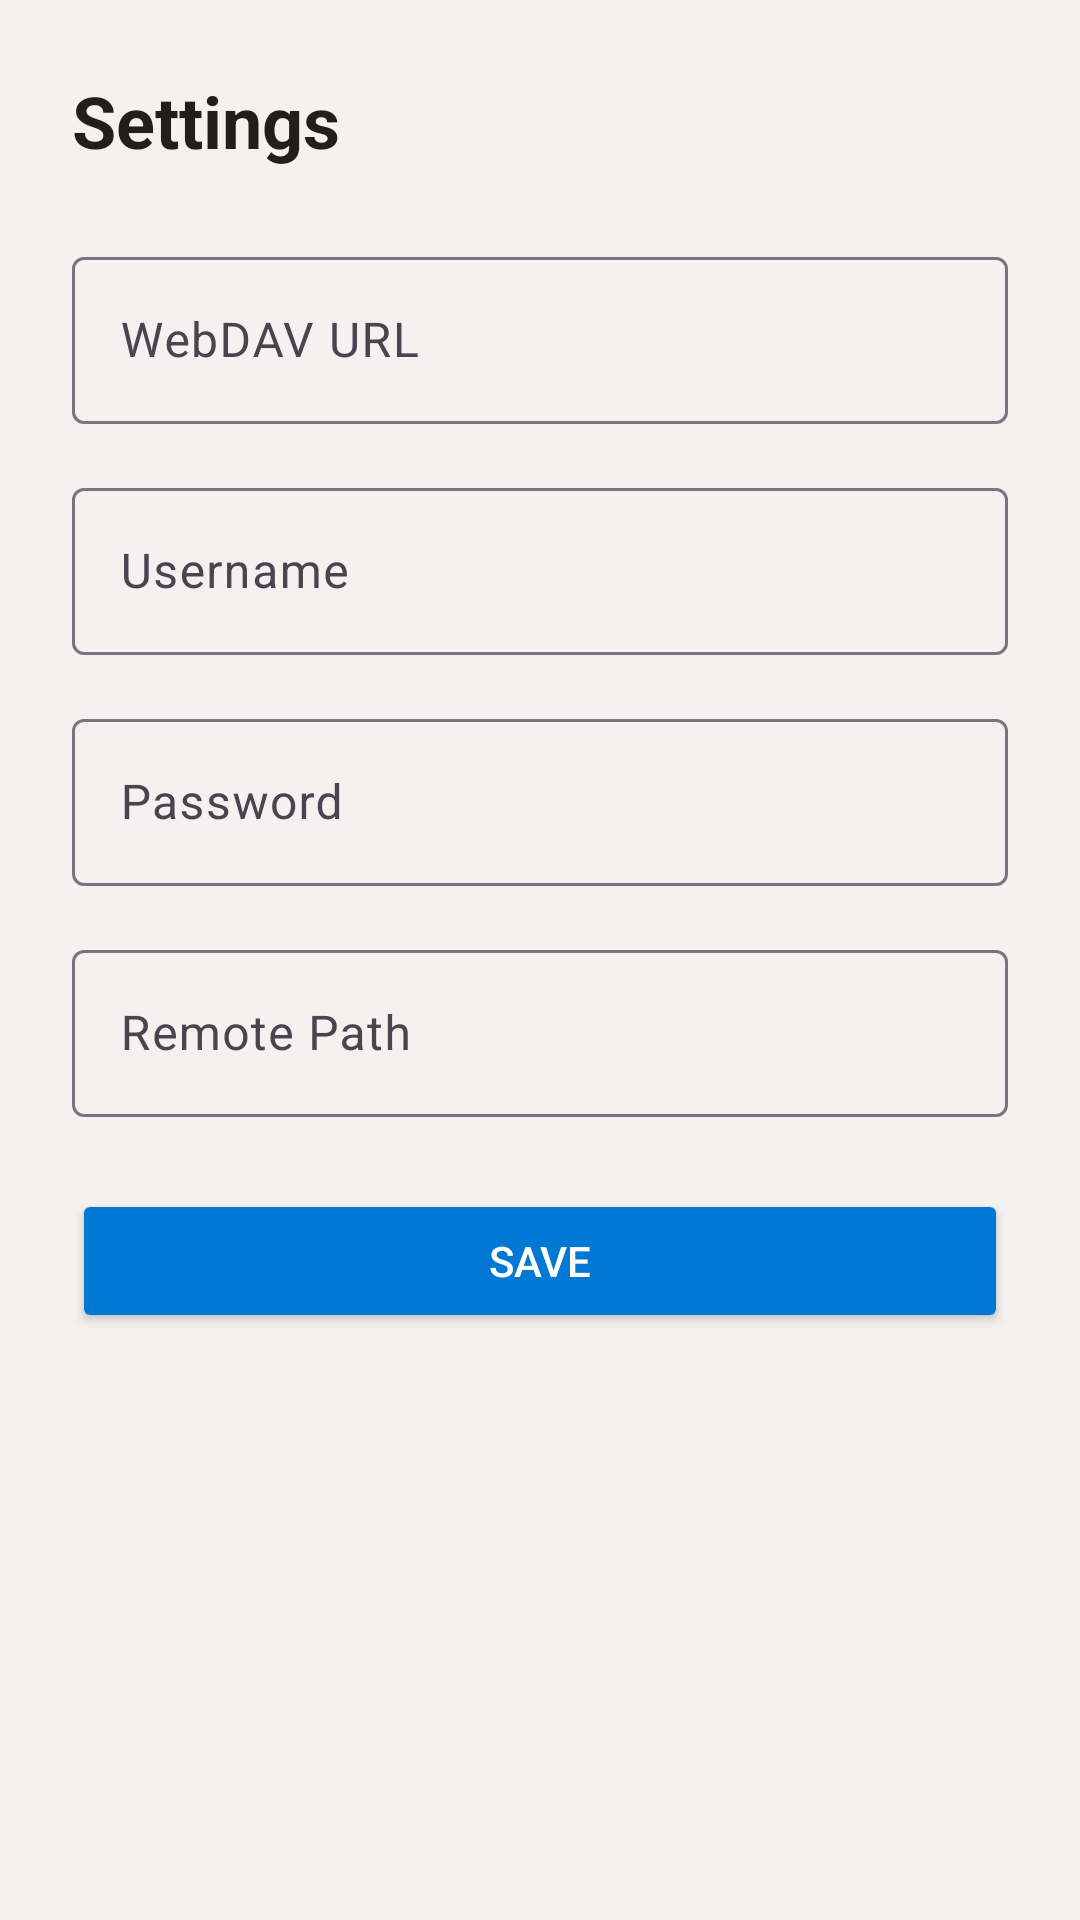

Layout XML and referenced resources for this Android screen:
<!-- AndroidManifest.xml: application theme Theme.ObsidianClient -->
<!-- res/layout/activity_settings.xml -->
<?xml version="1.0" encoding="utf-8"?>
<LinearLayout xmlns:android="http://schemas.android.com/apk/res/android"
    android:layout_width="match_parent"
    android:layout_height="match_parent"
    android:orientation="vertical"
    android:padding="24dp"
    android:background="@color/ms_grey_bg">

    <TextView
        android:layout_width="wrap_content"
        android:layout_height="wrap_content"
        android:text="@string/title_settings"
        android:textSize="24sp"
        android:textStyle="bold"
        android:textColor="@color/black"
        android:layout_marginBottom="24dp" />

    <com.google.android.material.textfield.TextInputLayout
        android:layout_width="match_parent"
        android:layout_height="wrap_content"
        android:hint="@string/label_url"
        android:layout_marginBottom="16dp">
        <com.google.android.material.textfield.TextInputEditText
            android:id="@+id/edit_url"
            android:layout_width="match_parent"
            android:layout_height="wrap_content"
            android:inputType="textUri" />
    </com.google.android.material.textfield.TextInputLayout>

    <com.google.android.material.textfield.TextInputLayout
        android:layout_width="match_parent"
        android:layout_height="wrap_content"
        android:hint="@string/label_user"
        android:layout_marginBottom="16dp">
        <com.google.android.material.textfield.TextInputEditText
            android:id="@+id/edit_user"
            android:layout_width="match_parent"
            android:layout_height="wrap_content"
            android:inputType="text" />
    </com.google.android.material.textfield.TextInputLayout>

    <com.google.android.material.textfield.TextInputLayout
        android:layout_width="match_parent"
        android:layout_height="wrap_content"
        android:hint="@string/label_pass"
        android:layout_marginBottom="16dp">
        <com.google.android.material.textfield.TextInputEditText
            android:id="@+id/edit_pass"
            android:layout_width="match_parent"
            android:layout_height="wrap_content"
            android:inputType="textPassword" />
    </com.google.android.material.textfield.TextInputLayout>

    <com.google.android.material.textfield.TextInputLayout
        android:layout_width="match_parent"
        android:layout_height="wrap_content"
        android:hint="@string/label_remote_path"
        android:layout_marginBottom="24dp">
        <com.google.android.material.textfield.TextInputEditText
            android:id="@+id/edit_remote_path"
            android:layout_width="match_parent"
            android:layout_height="wrap_content"
            android:inputType="text" />
    </com.google.android.material.textfield.TextInputLayout>

    <Button
        android:id="@+id/btn_save"
        android:layout_width="match_parent"
        android:layout_height="wrap_content"
        android:text="@string/btn_save"
        android:backgroundTint="@color/ms_blue"
        android:textColor="@color/white" />

</LinearLayout>
<!-- resources referenced by this layout -->
<resources>
  <color name="black">#201F1E</color>
  <color name="ms_blue">#0078D4</color>
  <color name="ms_grey_bg">#F3F2F1</color>
  <color name="white">#FFFFFF</color>
  <string name="btn_save">Save</string>
  <string name="label_pass">Password</string>
  <string name="label_remote_path">Remote Path</string>
  <string name="label_url">WebDAV URL</string>
  <string name="label_user">Username</string>
  <string name="title_settings">Settings</string>
  <style name="Theme.ObsidianClient" parent="Theme.Material3.DayNight.NoActionBar">
          <item name="colorPrimary">@color/ms_blue</item>
          <item name="colorPrimaryVariant">@color/ms_blue_dark</item>
          <item name="colorOnPrimary">@color/white</item>
          <item name="android:windowBackground">@color/ms_grey_bg</item>
          <item name="android:statusBarColor">@color/ms_blue</item>
      </style>
  <color name="ms_blue_dark">#005A9E</color>
</resources>
